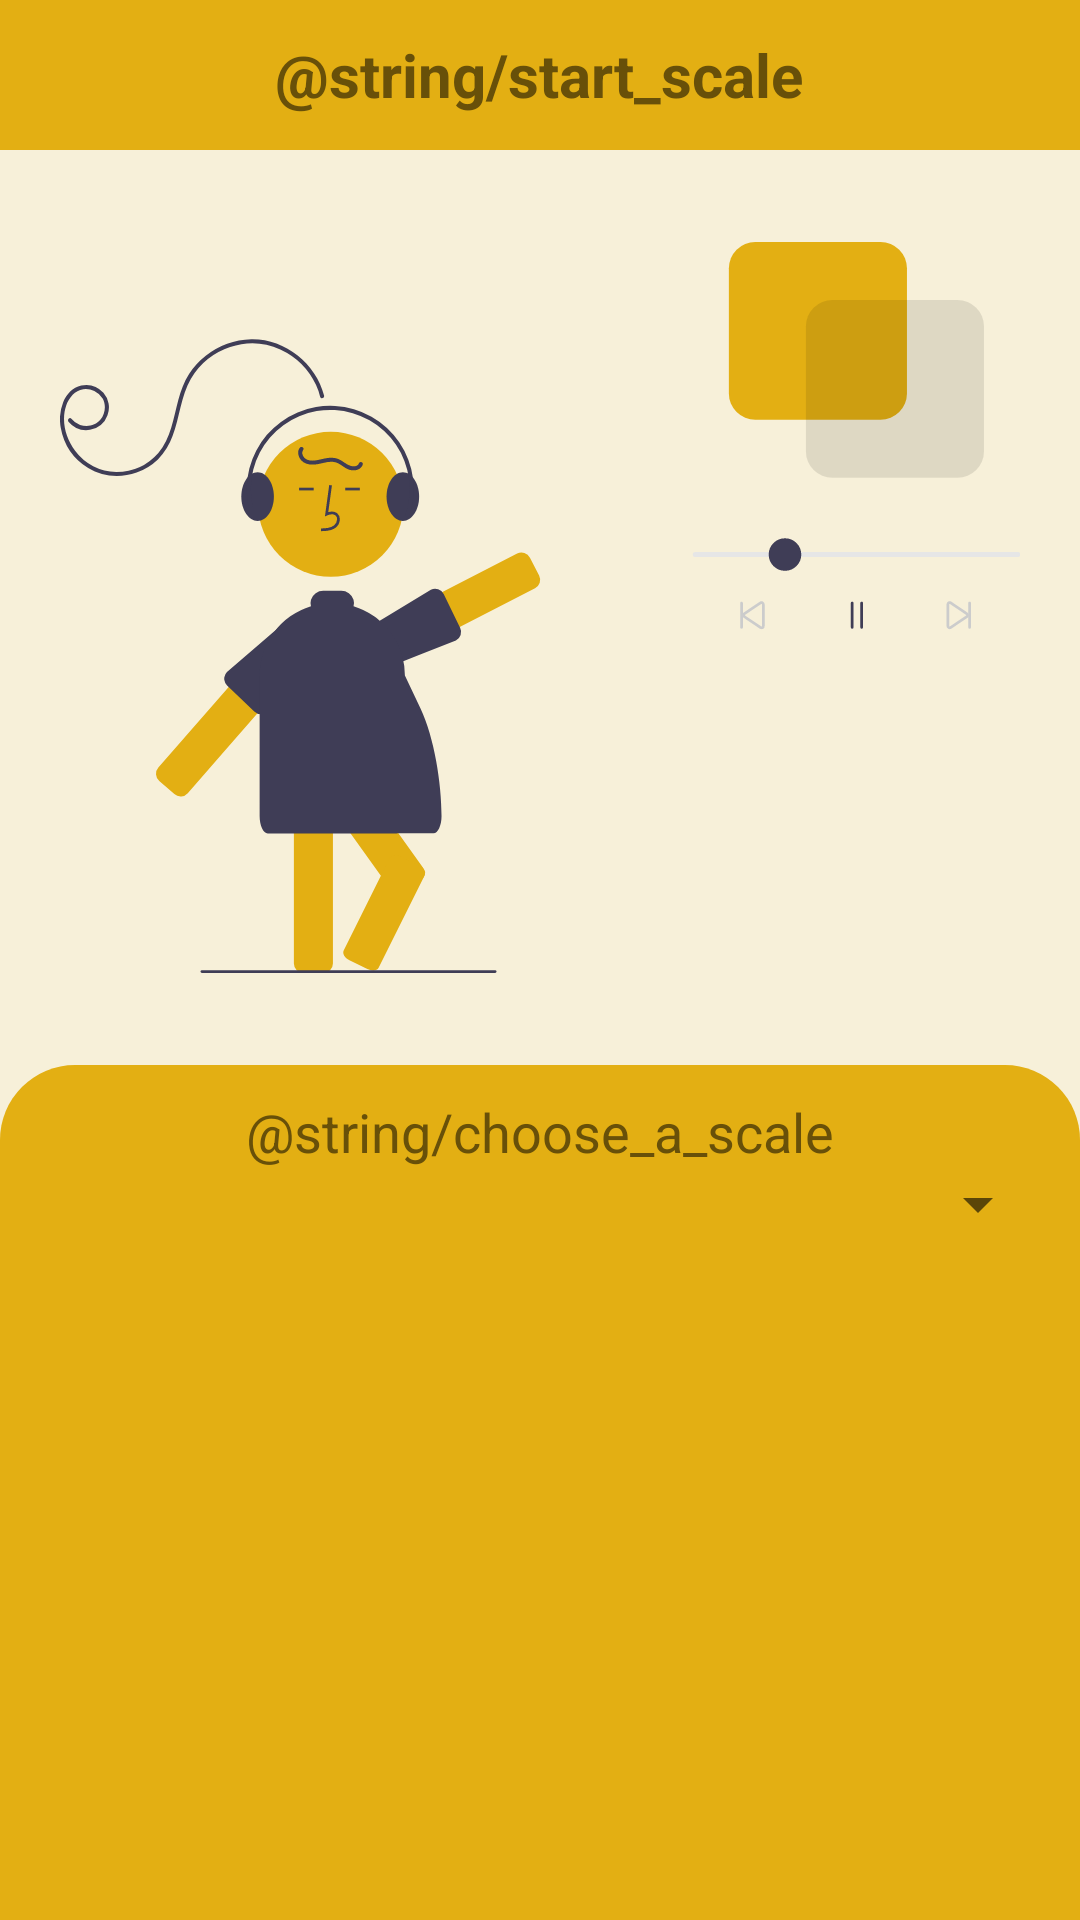

Reconstruct the res/layout file that produces this screen, plus the resources it refers to.
<!-- AndroidManifest.xml: application theme Theme.Transposer -->
<!-- res/layout/fragment_start_scale.xml -->
<?xml version="1.0" encoding="utf-8"?>
<FrameLayout xmlns:android="http://schemas.android.com/apk/res/android"
    xmlns:tools="http://schemas.android.com/tools"
    android:layout_width="match_parent"
    android:layout_height="match_parent"
    tools:context=".fragments.StartScaleFragment">

    <LinearLayout
        android:layout_width="match_parent"
        android:layout_height="match_parent"
        android:orientation="vertical"
        android:background="@color/third_color">

        <RelativeLayout
            android:layout_width="match_parent"
            android:layout_height="50dp"
            android:paddingStart="10dp"
            android:paddingEnd="10dp"
            android:background="@color/primary_color">

            <TextView
                android:textColor="@color/text_color"
                android:layout_width="wrap_content"
                android:layout_height="wrap_content"
                android:layout_centerInParent="true"
                android:text="@string/start_scale"
                android:textSize="20sp"
                android:textStyle="bold" />
        </RelativeLayout>

        <ImageView
            android:layout_margin="10dp"
            android:layout_width="320dp"
            android:layout_height="0dp"
            android:layout_weight="1"
            android:src="@drawable/ic_happy_listenning"
            android:layout_gravity="center"/>

        <LinearLayout
            android:layout_width="match_parent"
            android:layout_height="0dp"
            android:layout_weight="1"
            android:padding="10dp"
            android:background="@drawable/top_corners_round"
            android:orientation="vertical">

            <TextView
                android:textColor="@color/text_color"
                android:layout_width="wrap_content"
                android:layout_height="wrap_content"
                android:text="@string/choose_a_scale"
                android:textSize="18sp"
                android:layout_gravity="center"/>

            <Spinner
                android:id="@+id/scale_spinner"
                android:layout_width="match_parent"
                android:layout_height="wrap_content" />
        </LinearLayout>
    </LinearLayout>
</FrameLayout>
<!-- resources referenced by this layout -->
<resources>
  <color name="primary_color">#E3AF13</color>
  <color name="text_color">#685009</color>
  <color name="third_color">#F7F0D9</color>
  <!-- drawable ic_happy_listenning: vector/xml drawable (drawable, 8852 chars, omitted) -->
  <!-- drawable top_corners_round (drawable) -->
  <shape
      xmlns:android="http://schemas.android.com/apk/res/android"
      android:shape="rectangle"   >
  
      <solid
          android:color="@color/primary_color" >
      </solid>
  
      <corners
          android:topRightRadius="25dp"
          android:topLeftRadius="25dp">
      </corners>
  
  </shape>
  <string name="choose_a_scale">Wählen Sie eine Reihe</string>
  <string name="start_scale">Anfangsbereich</string>
  <style name="Theme.Transposer" parent="Theme.MaterialComponents.DayNight.NoActionBar">
          
          <item name="colorPrimary">@color/purple_500</item>
          <item name="colorPrimaryVariant">@color/purple_700</item>
          <item name="colorOnPrimary">@color/white</item>
          
          <item name="colorSecondary">@color/teal_200</item>
          <item name="colorSecondaryVariant">@color/teal_700</item>
          <item name="colorOnSecondary">@color/black</item>
          
          <item name="android:statusBarColor">@color/primary_color</item>
          
          <item name="android:navigationBarColor">@color/primary_color</item>
      </style>
  <color name="purple_500">#FF6200EE</color>
  <color name="purple_700">#FF3700B3</color>
  <color name="white">#FFFFFFFF</color>
  <color name="teal_200">#FF03DAC5</color>
  <color name="teal_700">#FF018786</color>
  <color name="black">#FF000000</color>
</resources>
